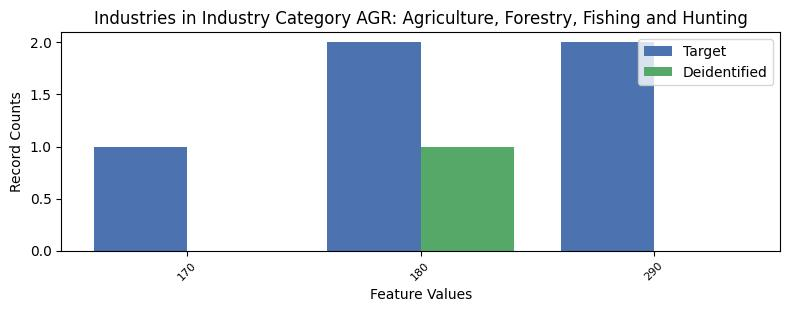

Values plotted in this chart, from the file beside it:
, INDP, count_target, count_deidentified
0, 170, 1, 0.0
1, 180, 2, 1.0
2, 290, 2, 0.0
